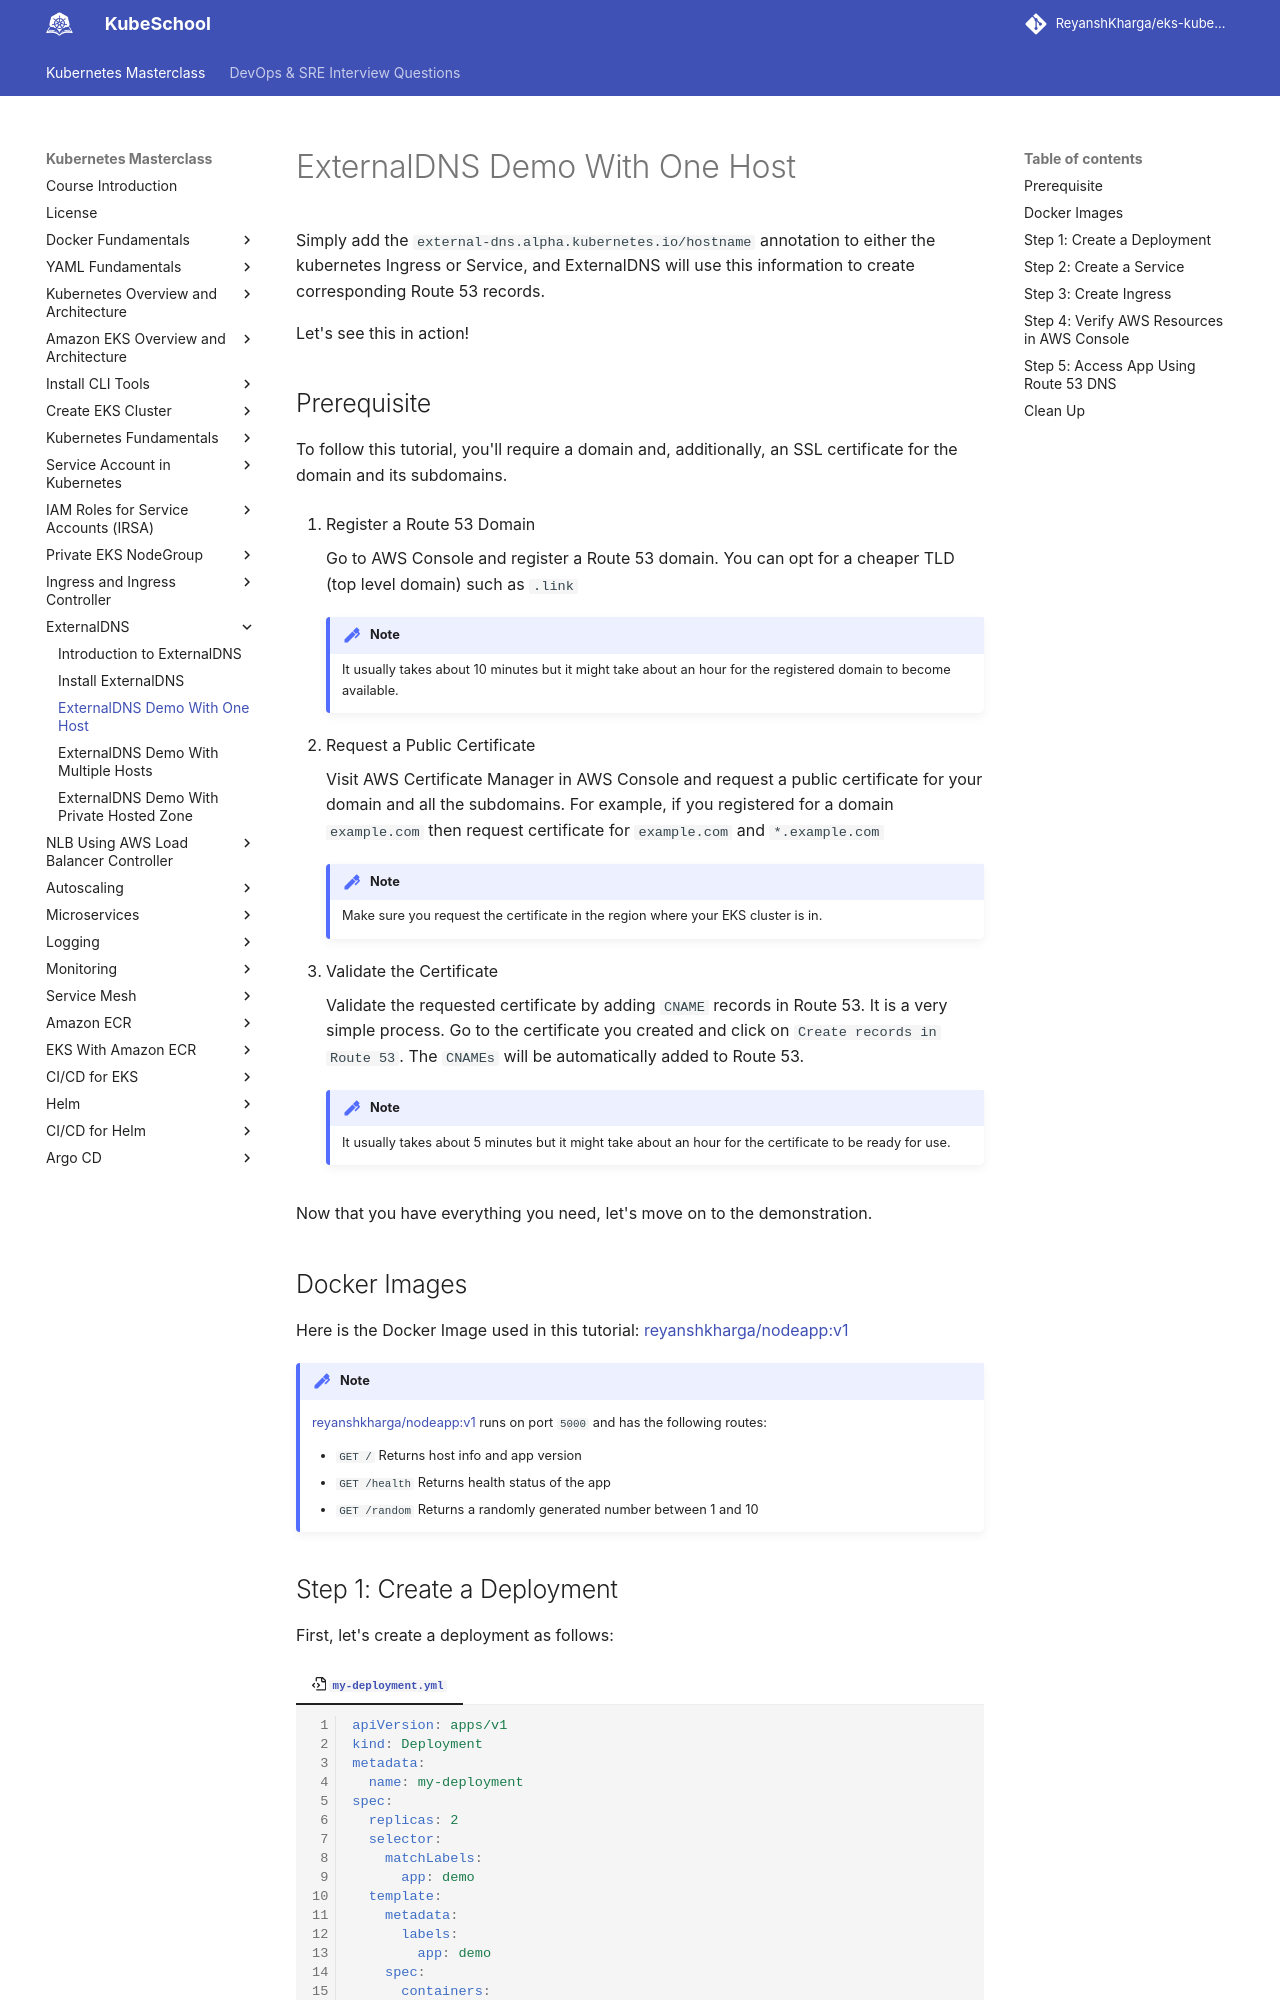

repository: ReyanshKharga/kloudkoncepts · page: kubernetes-on-eks/external-dns/external-dns-demo-with-one-host/index.html · generator: mkdocs

---
description: See ExternalDNS in action. Watch our demo of ExternalDNS with a single host. Learn how this tool helps you make Kubernetes resources discoverable with public DNS servers.
---

# ExternalDNS Demo With One Host

Simply add the `external-dns.alpha.kubernetes.io/hostname` annotation to either the kubernetes Ingress or Service, and ExternalDNS will use this information to create corresponding Route 53 records.

Let's see this in action!


## Prerequisite

To follow this tutorial, you'll require a domain and, additionally, an SSL certificate for the domain and its subdomains.

1. Register a Route 53 Domain

    Go to AWS Console and register a Route 53 domain. You can opt for a cheaper TLD (top level domain) such as `.link`

    !!! note
        It usually takes about 10 minutes but it might take about an hour for the registered domain to become available.

2. Request a Public Certificate

    Visit AWS Certificate Manager in AWS Console and request a public certificate for your domain and all the subdomains. For example, if you registered for a domain `example.com` then request certificate for `example.com` and `*.example.com`

    !!! note
        Make sure you request the certificate in the region where your EKS cluster is in.

3. Validate the Certificate

    Validate the requested certificate by adding `CNAME` records in Route 53. It is a very simple process. Go to the certificate you created and click on `Create records in Route 53`. The `CNAMEs` will be automatically added to Route 53.

    !!! note
        It usually takes about 5 minutes but it might take about an hour for the certificate to be ready for use.


Now that you have everything you need, let's move on to the demonstration.


## Docker Images

Here is the Docker Image used in this tutorial: [reyanshkharga/nodeapp:v1]{:target="_blank"}

!!! note
    [reyanshkharga/nodeapp:v1]{:target="_blank"} runs on port `5000` and has the following routes:

    - `GET /` Returns host info and app version
    - `GET /health` Returns health status of the app
    - `GET /random` Returns a randomly generated number between 1 and 10
